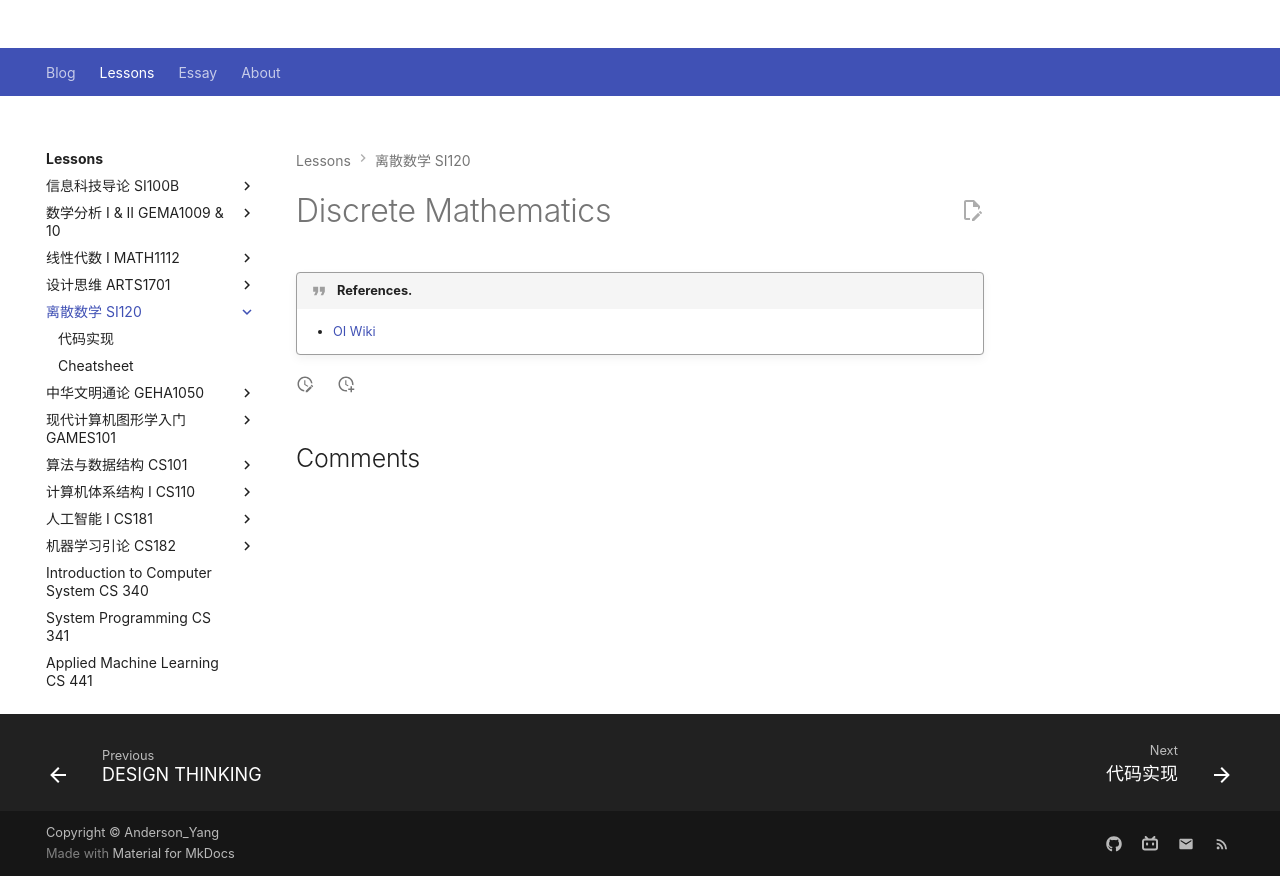

repository: Github-Anderson/Github-Anderson.github.io · page: lessons/SI120/index.html · generator: mkdocs

---
comments: true
---

# Discrete Mathematics

!!! quote "References."
	
	- [OI Wiki](http://oi-wiki.org/)

	
